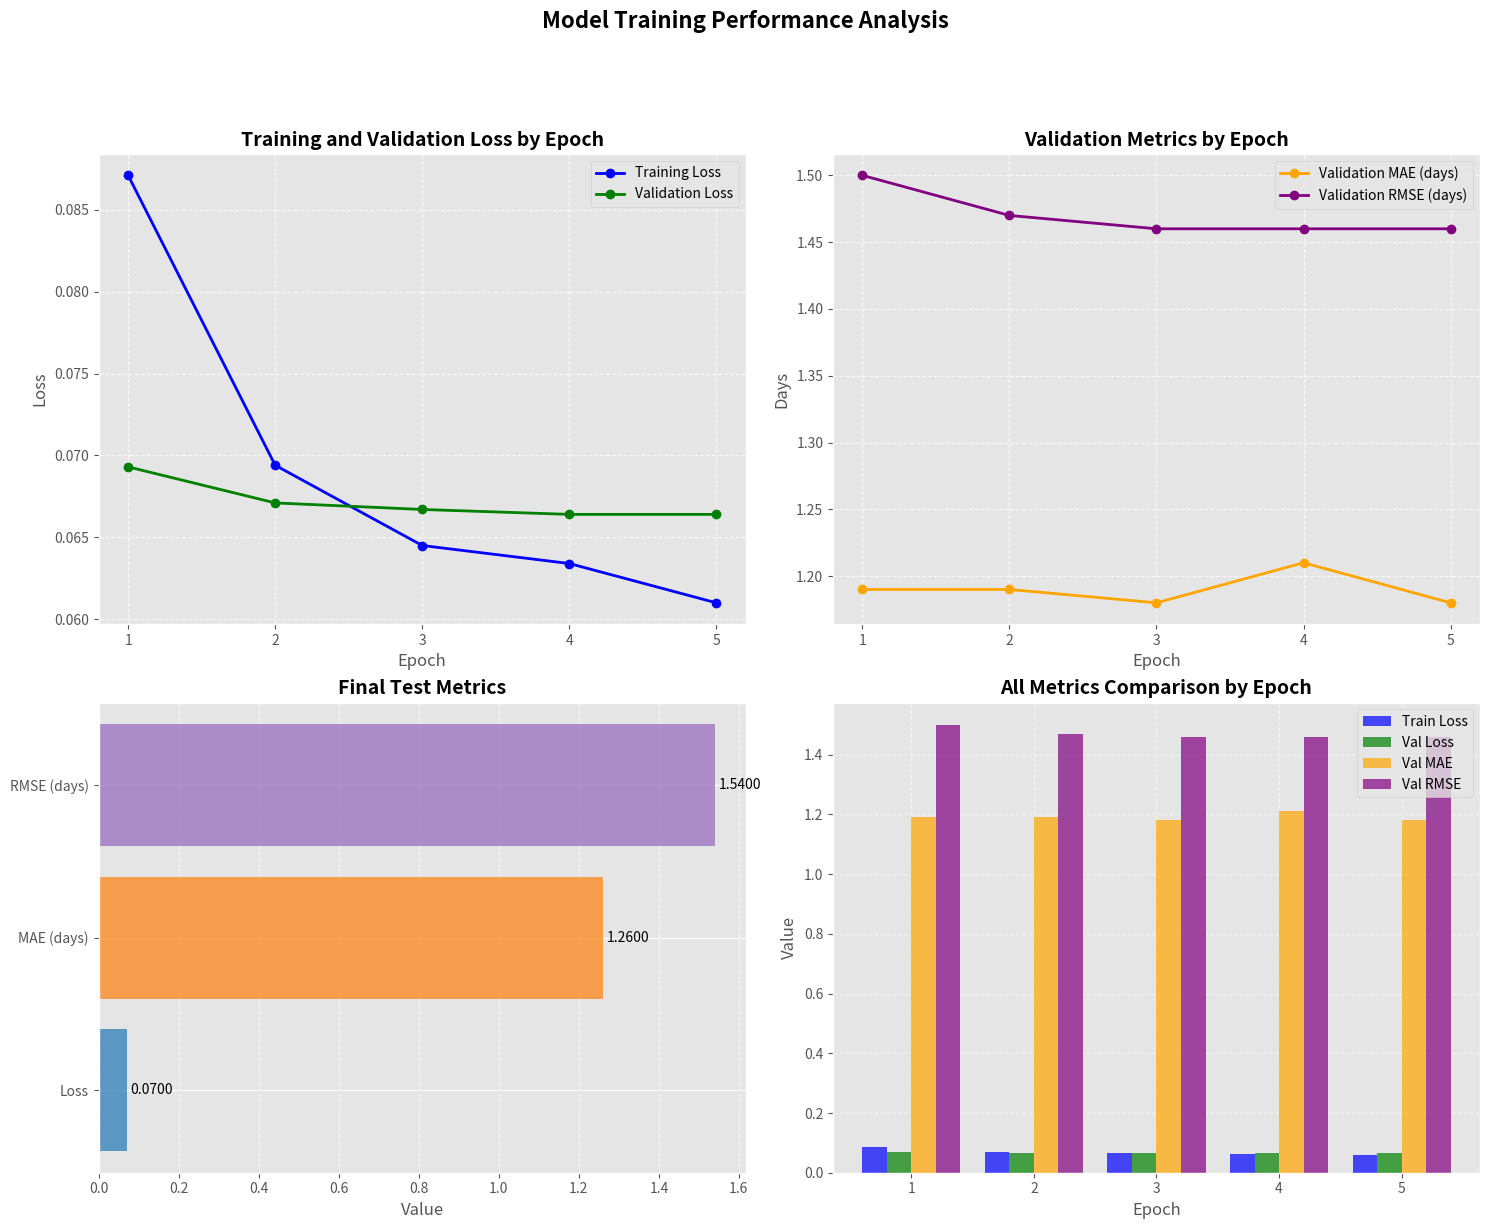
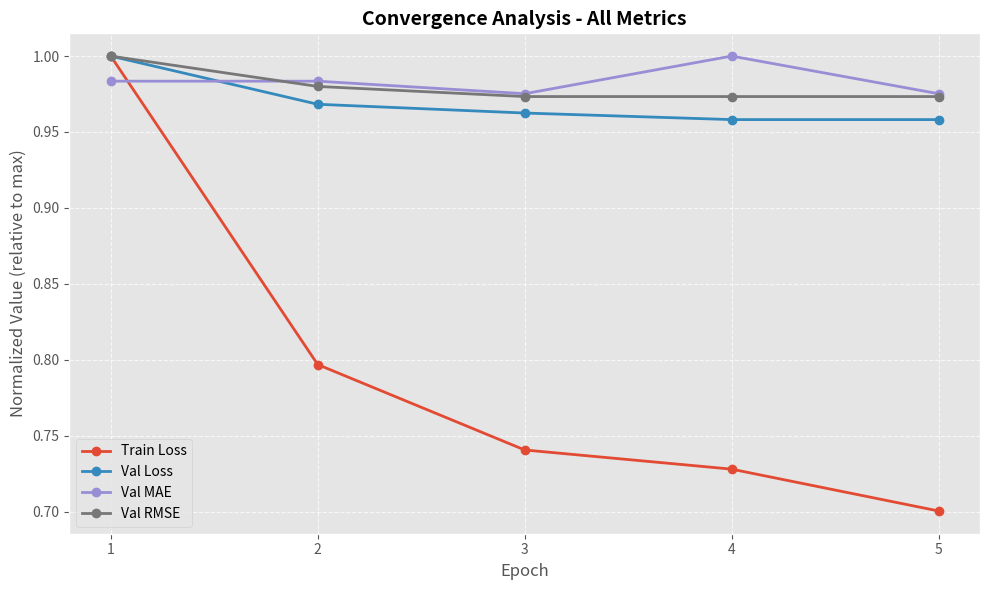

Write the Python code that produced these figures, in order.
import matplotlib.pyplot as plt
import numpy as np

# Parse the training data
epochs = np.arange(1, 6)
train_loss = [0.0871, 0.0694, 0.0645, 0.0634, 0.0610]
val_loss = [0.0693, 0.0671, 0.0667, 0.0664, 0.0664]
val_mae = [1.19, 1.19, 1.18, 1.21, 1.18]
val_rmse = [1.50, 1.47, 1.46, 1.46, 1.46]

# Final test metrics
test_loss = 0.0700
test_mae = 1.26
test_rmse = 1.54

# Set up the figure with subplots
plt.figure(figsize=(15, 12))
plt.style.use('ggplot')

# 1. Loss plot (Training vs Validation)
plt.subplot(2, 2, 1)
plt.plot(epochs, train_loss, 'o-', color='blue', label='Training Loss', linewidth=2)
plt.plot(epochs, val_loss, 'o-', color='green', label='Validation Loss', linewidth=2)
plt.grid(True, linestyle='--', alpha=0.7)
plt.xlabel('Epoch', fontsize=12)
plt.ylabel('Loss', fontsize=12)
plt.title('Training and Validation Loss by Epoch', fontsize=14, fontweight='bold')
plt.legend()
plt.xticks(epochs)

# 2. Validation metrics (MAE & RMSE)
plt.subplot(2, 2, 2)
plt.plot(epochs, val_mae, 'o-', color='orange', label='Validation MAE (days)', linewidth=2)
plt.plot(epochs, val_rmse, 'o-', color='purple', label='Validation RMSE (days)', linewidth=2)
plt.grid(True, linestyle='--', alpha=0.7)
plt.xlabel('Epoch', fontsize=12)
plt.ylabel('Days', fontsize=12)
plt.title('Validation Metrics by Epoch', fontsize=14, fontweight='bold')
plt.legend()
plt.xticks(epochs)

# 3. Final test metrics visualization as horizontal bars
plt.subplot(2, 2, 3)
metrics = ['Loss', 'MAE (days)', 'RMSE (days)']
values = [test_loss, test_mae, test_rmse]
colors = ['#1f77b4', '#ff7f0e', '#9467bd']

bars = plt.barh(metrics, values, color=colors, alpha=0.7)
plt.grid(True, linestyle='--', alpha=0.7, axis='x')
plt.xlabel('Value', fontsize=12)
plt.title('Final Test Metrics', fontsize=14, fontweight='bold')

# Add value labels on the bars
for bar, value in zip(bars, values):
    plt.text(bar.get_width() + 0.01, bar.get_y() + bar.get_height()/2, 
             f'{value:.4f}', va='center', fontsize=10)

# 4. Combined metrics comparison across epochs
plt.subplot(2, 2, 4)
width = 0.2
x = np.arange(len(epochs))

plt.bar(x - width, train_loss, width, label='Train Loss', color='blue', alpha=0.7)
plt.bar(x, val_loss, width, label='Val Loss', color='green', alpha=0.7)
plt.bar(x + width, val_mae, width, label='Val MAE', color='orange', alpha=0.7)
plt.bar(x + width*2, val_rmse, width, label='Val RMSE', color='purple', alpha=0.7)

plt.xlabel('Epoch', fontsize=12)
plt.ylabel('Value', fontsize=12)
plt.title('All Metrics Comparison by Epoch', fontsize=14, fontweight='bold')
plt.xticks(x + width/2, epochs)
plt.legend(loc='upper right')
plt.grid(True, linestyle='--', alpha=0.5)

plt.tight_layout()
plt.suptitle('Model Training Performance Analysis', fontsize=16, fontweight='bold', y=1.02)
plt.subplots_adjust(top=0.9)

# Show the plot
plt.show()

# Additional analysis plot - convergence trends
plt.figure(figsize=(10, 6))

# Normalized metrics to show convergence on same scale
metrics = {
    'Train Loss': np.array(train_loss) / max(train_loss),
    'Val Loss': np.array(val_loss) / max(val_loss),
    'Val MAE': np.array(val_mae) / max(val_mae),
    'Val RMSE': np.array(val_rmse) / max(val_rmse)
}

for name, values in metrics.items():
    plt.plot(epochs, values, 'o-', label=name, linewidth=2)

plt.grid(True, linestyle='--', alpha=0.7)
plt.xlabel('Epoch', fontsize=12)
plt.ylabel('Normalized Value (relative to max)', fontsize=12)
plt.title('Convergence Analysis - All Metrics', fontsize=14, fontweight='bold')
plt.legend()
plt.xticks(epochs)

plt.tight_layout()
plt.show()

# Print training summary table
print("\nTraining Summary Table:")
print("-" * 80)
print(f"{'Epoch':<10}{'Train Loss':<15}{'Val Loss':<15}{'Val MAE':<15}{'Val RMSE':<15}")
print("-" * 80)
for i, (tl, vl, vm, vr) in enumerate(zip(train_loss, val_loss, val_mae, val_rmse), 1):
    print(f"{i:<10}{tl:<15.4f}{vl:<15.4f}{vm:<15.2f}{vr:<15.2f}")
print("-" * 80)
print(f"{'Test':<10}{test_loss:<15.4f}{'':<15}{test_mae:<15.2f}{test_rmse:<15.2f}")
print("-" * 80)

# Calculate improvements
train_loss_improvement = (train_loss[0] - train_loss[-1]) / train_loss[0] * 100
val_loss_improvement = (val_loss[0] - val_loss[-1]) / val_loss[0] * 100

print(f"\nKey Observations:")
print(f"- Training loss improved by {train_loss_improvement:.2f}% from epoch 1 to 5")
print(f"- Validation loss improved by {val_loss_improvement:.2f}% from epoch 1 to 5")
print(f"- Validation MAE stabilized around {np.mean(val_mae):.2f} days")
print(f"- Validation RMSE stabilized around {np.mean(val_rmse):.2f} days")
print(f"- Test metrics suggest good generalization with slightly higher error")
print(f"- The model appears to have reached near-optimal performance by epoch 3")